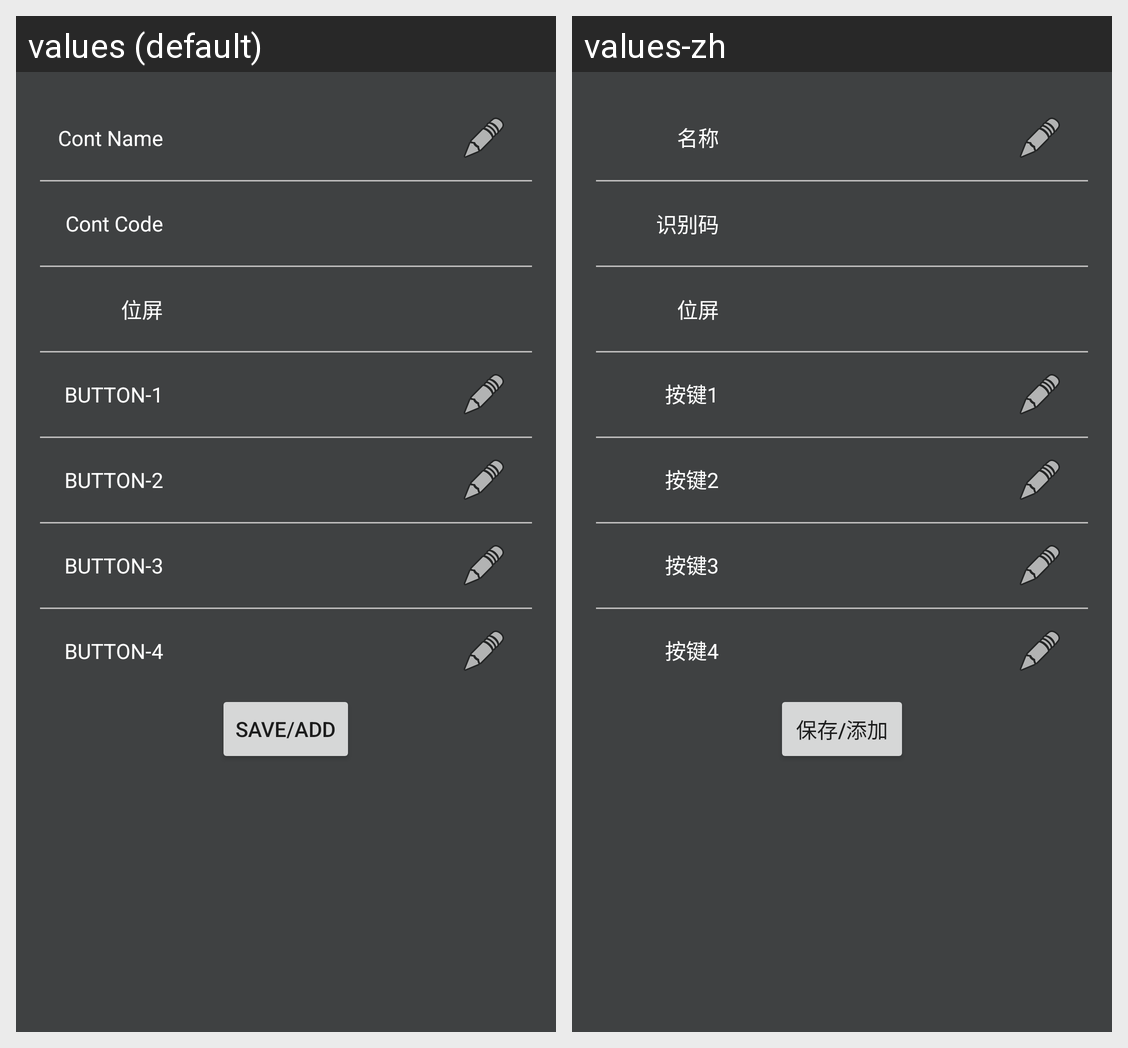

Strings drawn on this Android screen and how each of the app's shown locales translates them:
Android screen res/layout/controler_edit_view.xml rendered under 2 locales, left to right: values (default), values-zh. Device: Nexus 5 (rendered at 1080×1920; each locale shown at half size, 540×960, under a caption strip naming it); theme AppTheme.
Strings drawn on this screen, with the default value and each locale's value (text and hints the layout hard-codes, and strings that could not be matched under every locale, appear in the picture but are not listed):

edit_tip_name
  values: Cont Name
  values-zh: 名称

edit_tip_code
  values: Cont Code
  values-zh: 识别码

edit_tip_btn1
  values: BUTTON-1
  values-zh: 按键1

edit_tip_btn2
  values: BUTTON-2
  values-zh: 按键2

edit_tip_btn3
  values: BUTTON-3
  values-zh: 按键3

edit_tip_btn4
  values: BUTTON-4
  values-zh: 按键4

commit_btn
  values: Save/Add
  values-zh: 保存/添加
